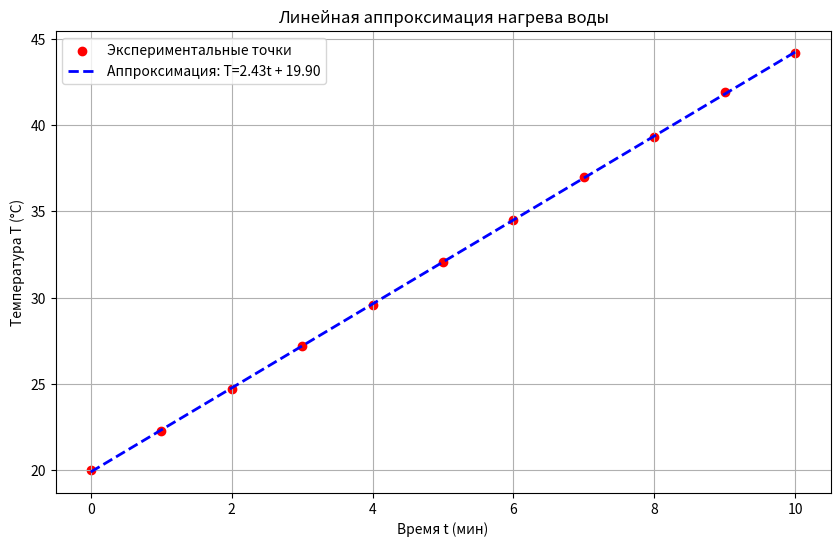
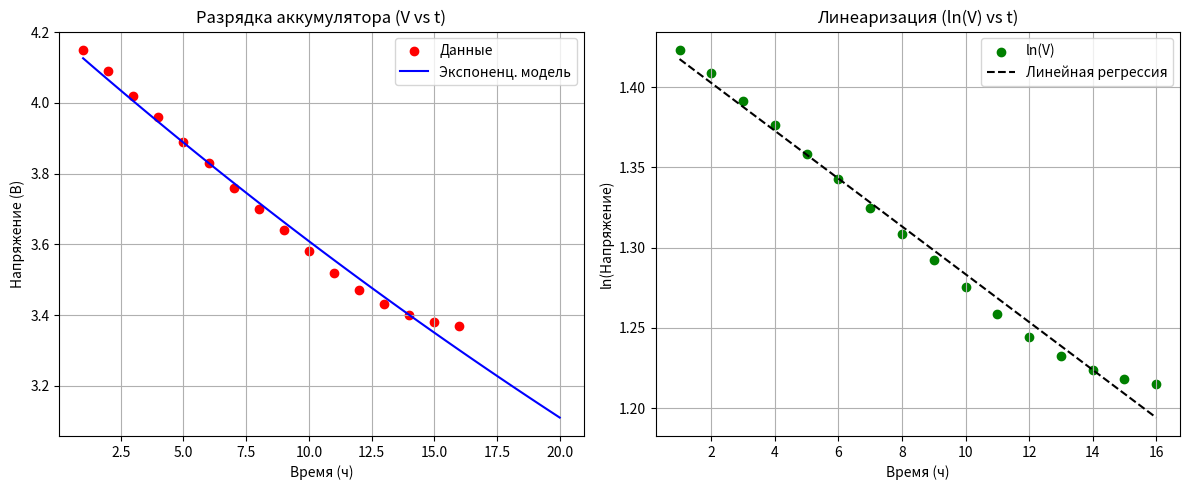
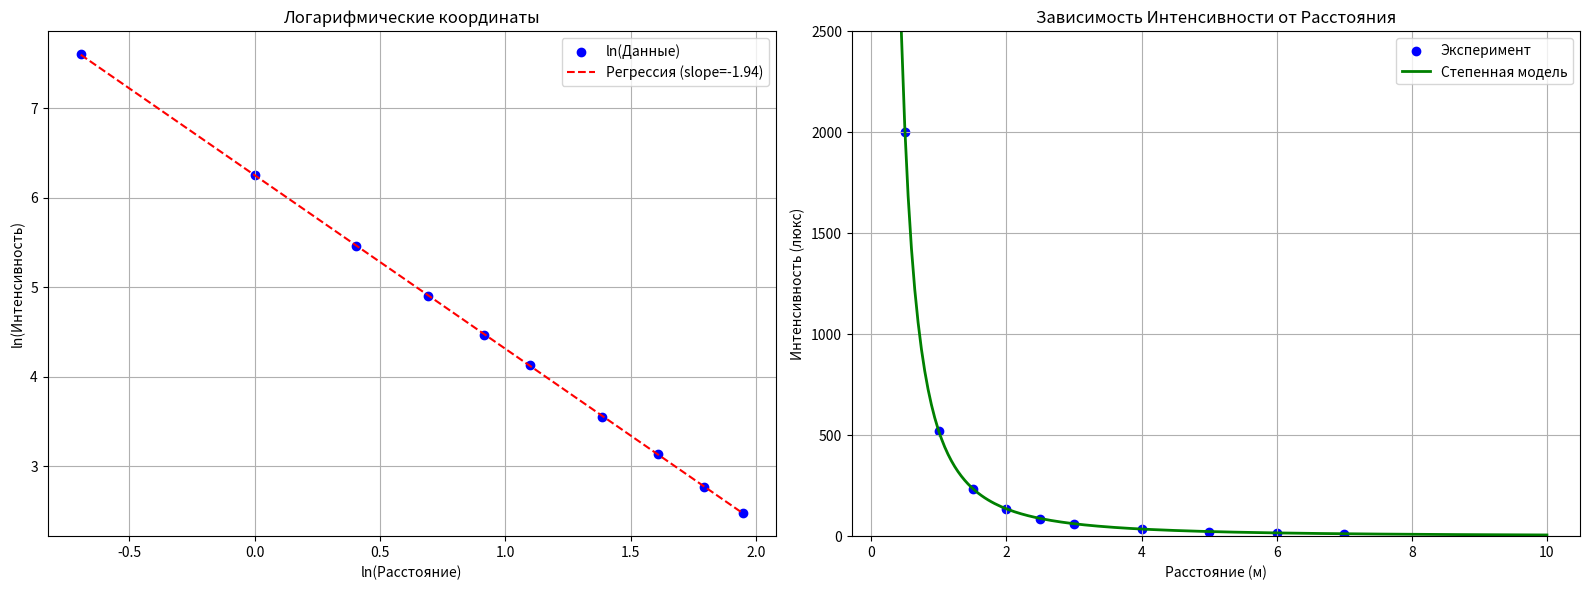

Recreate these plots in Python, in order.
import numpy as np

def calculate_rmse(y_true, y_pred):
    """
    Вычисляет среднеквадратичное отклонение (RMSE).
    
    Параметры:
    y_true -- массив реальных значений
    y_pred -- массив предсказанных (расчетных) значений
    """
    return np.sqrt(np.mean((y_true - y_pred)**2))

def calculate_r_squared(y_true, y_pred):
    """
    Вычисляет коэффициент детерминации R^2.
    """
    ss_res = np.sum((y_true - y_pred)**2)
    ss_tot = np.sum((y_true - np.mean(y_true))**2)
    return 1 - (ss_res / ss_tot)

import numpy as np
import matplotlib.pyplot as plt

# Данные: время нагрева (мин) и температура (°C)
t = np.array([0, 1, 2, 3, 4, 5, 6, 7, 8, 9, 10])
T = np.array([20.0, 22.3, 24.7, 27.2, 29.6, 32.1, 34.5, 37.0, 39.3, 41.9, 44.2])

coefficients = np.polyfit(t, T, 1)
a = coefficients[0]
b = coefficients[1]

print(f"Уравнение зависимости: T = {a:.4f} * t + {b:.4f}")

T_pred = a * t + b

rmse_val = calculate_rmse(T, T_pred)
print(f"Среднеквадратичное отклонение (RMSE): {rmse_val:.4f} °C")

plt.figure(figsize=(10, 6))
plt.scatter(t, T, color='red', label='Экспериментальные точки')
plt.plot(t, T_pred, color='blue', linestyle='--', linewidth=2, label=f'Аппроксимация: T={a:.2f}t + {b:.2f}')

plt.title('Линейная аппроксимация нагрева воды')
plt.xlabel('Время t (мин)')
plt.ylabel('Температура T (°C)')
plt.legend()
plt.grid(True)
plt.show()

import numpy as np
import matplotlib.pyplot as plt

# Данные разрядки аккумулятора
hours = np.array([1, 2, 3, 4, 5, 6, 7, 8, 9, 10, 11, 12, 13, 14, 15, 16])
voltage = np.array([4.15, 4.09, 4.02, 3.96, 3.89, 3.83, 3.76, 3.70, 3.64, 3.58, 3.52, 3.47, 3.43, 3.40, 3.38, 3.37])

log_voltage = np.log(voltage)

coeffs_exp = np.polyfit(hours, log_voltage, 1)
b_param = coeffs_exp[0]
ln_a = coeffs_exp[1]

a_param = np.exp(ln_a)

print(f"Найденные параметры: a = {a_param:.4f}, b = {b_param:.4f}")
print(f"Формула: V(t) = {a_param:.4f} * e^({b_param:.4f} * t)")

hours_extended = np.linspace(1, 20, 100) 
voltage_pred_smooth = a_param * np.exp(b_param * hours_extended)

voltage_pred_points = a_param * np.exp(b_param * hours)

rmse_exp = calculate_rmse(voltage, voltage_pred_points)
print(f"Среднеквадратичное отклонение (RMSE): {rmse_exp:.4f} В")

v_20 = a_param * np.exp(b_param * 20)
print(f"Прогноз напряжения на 20-й час: {v_20:.4f} В")

plt.figure(figsize=(12, 5))

plt.subplot(1, 2, 1)
plt.scatter(hours, voltage, color='red', label='Данные')
plt.plot(hours_extended, voltage_pred_smooth, color='blue', label='Экспоненц. модель')
plt.title('Разрядка аккумулятора (V vs t)')
plt.xlabel('Время (ч)')
plt.ylabel('Напряжение (В)')
plt.legend()
plt.grid(True)

plt.subplot(1, 2, 2)
plt.scatter(hours, log_voltage, color='green', label='ln(V)')
plt.plot(hours, ln_a + b_param * hours, color='black', linestyle='--', label='Линейная регрессия')
plt.title('Линеаризация (ln(V) vs t)')
plt.xlabel('Время (ч)')
plt.ylabel('ln(Напряжение)')
plt.legend()
plt.grid(True)

plt.tight_layout()
plt.show()

dist = np.array([0.5, 1.0, 1.5, 2.0, 2.5, 3.0, 4.0, 5.0, 6.0, 7.0])
intensity = np.array([2000, 520, 235, 135, 87, 62, 35, 23, 16, 12])

log_r = np.log(dist)
log_I = np.log(intensity)

coeffs_light = np.polyfit(log_r, log_I, 1)
alpha = coeffs_light[0]
ln_c = coeffs_light[1]
c_param = np.exp(ln_c)

log_I_pred = ln_c + alpha * log_r
r2_score = calculate_r_squared(log_I, log_I_pred)

print(f"--- Результаты моделирования (Вариант 2) ---")
print(f"Полученная модель: I = {c_param:.2f} * r^({alpha:.4f})")
print(f"Коэффициент детерминации R^2: {r2_score:.5f}")

theoretical_alpha = -2.0
print(f"\nТеоретическая степень: {theoretical_alpha}")
print(f"Экспериментальная степень: {alpha:.4f}")
print(f"Отклонение: {abs(alpha - theoretical_alpha):.4f}")
print("Вывод: Значение близко к -2, но есть отклонения, вызванные погрешностями измерений,")
print("рассеянием света в среде или тем, что источник не является идеально точечным.")

I_model = c_param * (dist ** alpha)
relative_errors = (np.abs(intensity - I_model) / intensity) * 100

print("\n--- Таблица ошибок ---")
print(f"{'Расстояние (м)':<15} {'Факт (люкс)':<15} {'Модель (люкс)':<15} {'Ошибка (%)':<10}")
for r_val, i_fact, i_mod, err in zip(dist, intensity, I_model, relative_errors):
    print(f"{r_val:<15.1f} {i_fact:<15.0f} {i_mod:<15.1f} {err:<10.2f}")

print(f"\nСредняя относительная ошибка: {np.mean(relative_errors):.2f}%")

r_near = 0.3
r_far = 10.0
pred_near = c_param * (r_near ** alpha)
pred_far = c_param * (r_far ** alpha)

print(f"\n--- Прогноз ---")
print(f"Интенсивность на 0.3 м: {pred_near:.2f} люкс")
print(f"Интенсивность на 10.0 м: {pred_far:.2f} люкс")

fig, axes = plt.subplots(1, 2, figsize=(16, 6))

axes[0].scatter(log_r, log_I, color='blue', label='ln(Данные)')
axes[0].plot(log_r, log_I_pred, 'r--', label=f'Регрессия (slope={alpha:.2f})')
axes[0].set_title('Логарифмические координаты')
axes[0].set_xlabel('ln(Расстояние)')
axes[0].set_ylabel('ln(Интенсивность)')
axes[0].grid(True)
axes[0].legend()

r_smooth = np.linspace(0.2, 10, 200)
I_smooth = c_param * (r_smooth ** alpha)

axes[1].scatter(dist, intensity, color='blue', label='Эксперимент')
axes[1].plot(r_smooth, I_smooth, 'g-', linewidth=2, label='Степенная модель')
axes[1].set_title('Зависимость Интенсивности от Расстояния')
axes[1].set_xlabel('Расстояние (м)')
axes[1].set_ylabel('Интенсивность (люкс)')
axes[1].set_ylim(0, 2500)
axes[1].grid(True)
axes[1].legend()

plt.tight_layout()
plt.show()